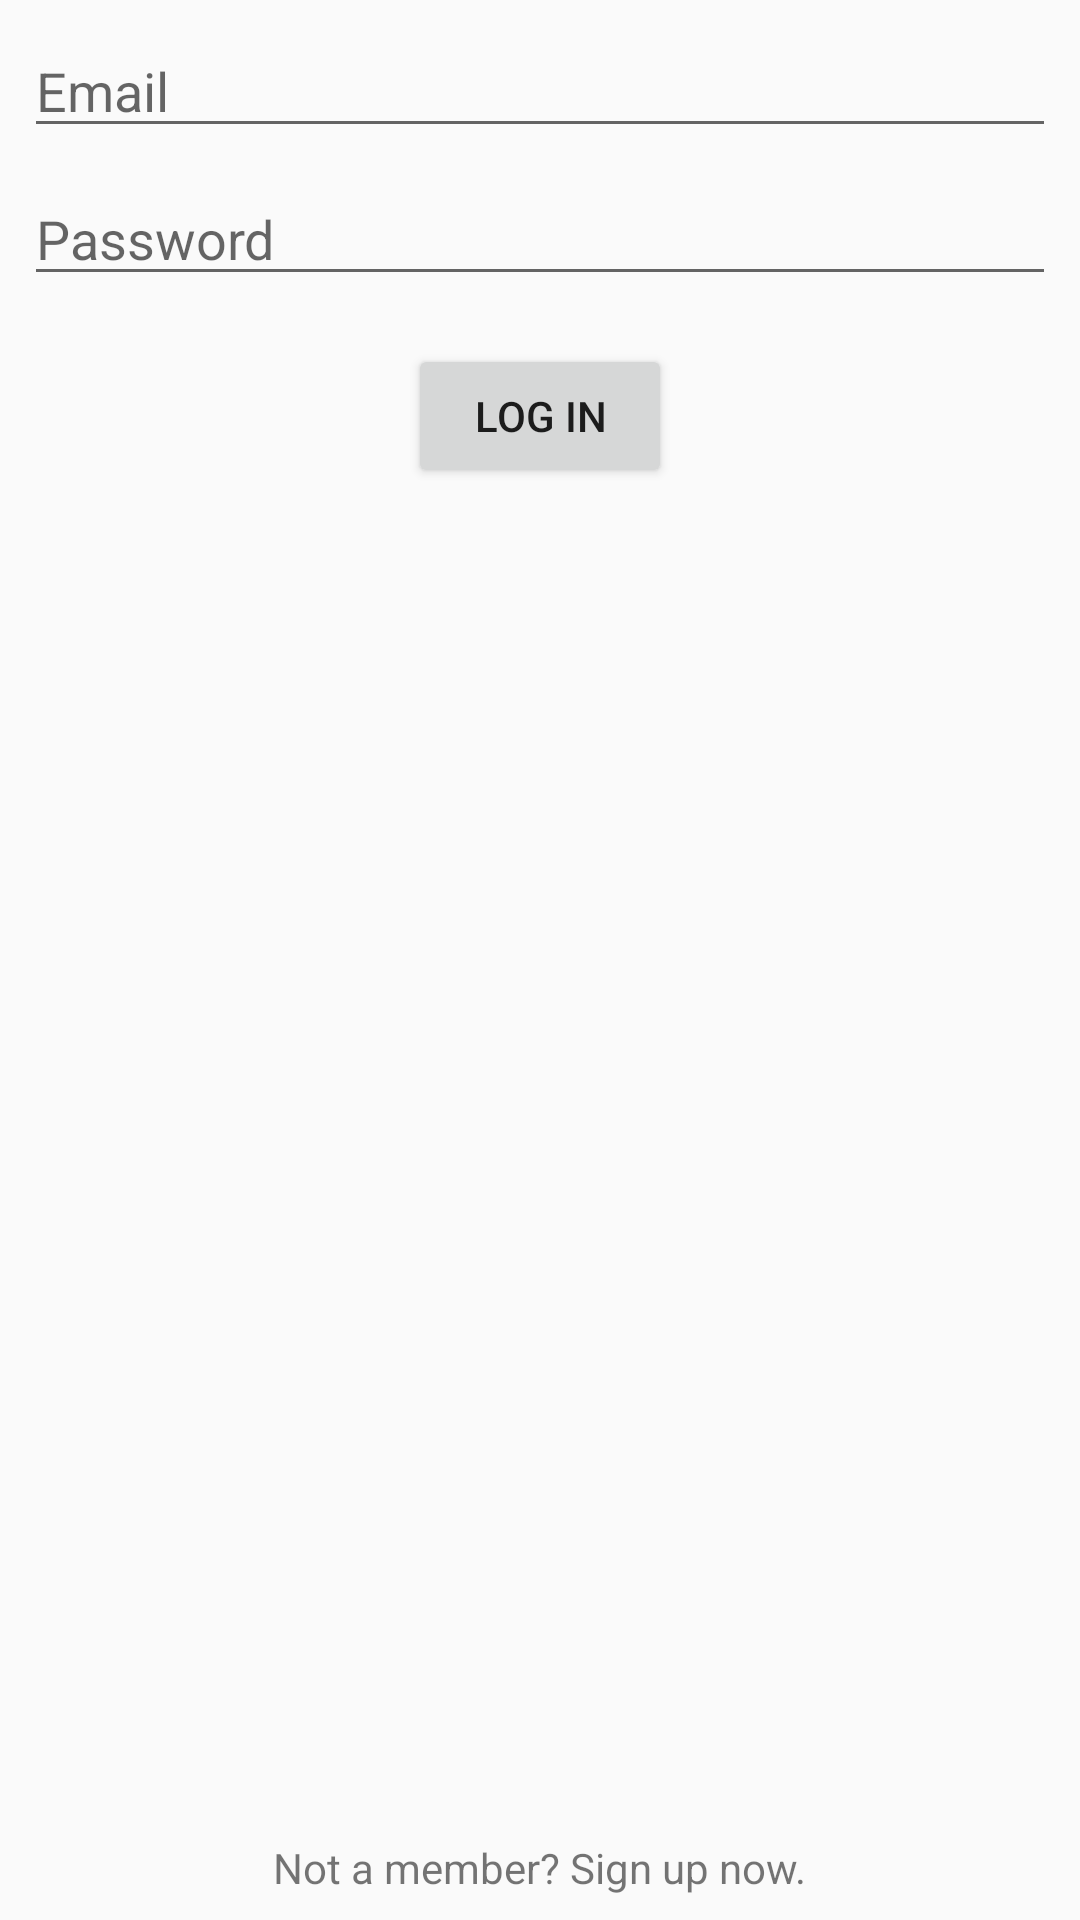

Android layout source for this screen:
<!-- AndroidManifest.xml: application theme AppTheme -->
<!-- res/layout/activity_login.xml -->
<?xml version="1.0" encoding="utf-8"?>
<android.support.constraint.ConstraintLayout xmlns:android="http://schemas.android.com/apk/res/android"
    xmlns:app="http://schemas.android.com/apk/res-auto"
    xmlns:tools="http://schemas.android.com/tools"
    android:layout_width="match_parent"
    android:layout_height="match_parent"
    tools:context="com.example.oriaso.kidsnestadmin.LoginActivity">

    <EditText
        android:id="@+id/editTextEmail"
        android:layout_width="0dp"
        android:layout_height="wrap_content"
        android:layout_marginEnd="8dp"
        android:layout_marginStart="8dp"
        android:layout_marginTop="8dp"
        android:ems="10"
        android:hint="Email"
        android:inputType="textEmailAddress"
        app:layout_constraintEnd_toEndOf="parent"
        app:layout_constraintStart_toStartOf="parent"
        app:layout_constraintTop_toTopOf="parent" />

    <EditText
        android:id="@+id/editTextPassword"
        android:layout_width="0dp"
        android:layout_height="wrap_content"
        android:layout_marginEnd="8dp"
        android:layout_marginStart="8dp"
        android:layout_marginTop="8dp"
        android:ems="10"
        android:hint="Password"
        android:inputType="textPassword"
        app:layout_constraintEnd_toEndOf="parent"
        app:layout_constraintLeft_toLeftOf="parent"
        app:layout_constraintStart_toStartOf="parent"
        app:layout_constraintTop_toBottomOf="@+id/editTextEmail" />

    <Button
        android:id="@+id/button"
        android:layout_width="wrap_content"
        android:layout_height="wrap_content"
        android:layout_marginLeft="8dp"
        android:layout_marginRight="8dp"
        android:layout_marginTop="16dp"
        android:onClick="loginUser"
        android:text="Log In"
        app:layout_constraintLeft_toLeftOf="parent"
        app:layout_constraintRight_toRightOf="parent"
        app:layout_constraintTop_toBottomOf="@+id/editTextPassword" />

    <TextView
        android:id="@+id/textView2"
        android:layout_width="wrap_content"
        android:layout_height="wrap_content"
        android:layout_marginBottom="8dp"
        android:onClick="openRegistrationActivity"
        android:text="Not a member? Sign up now."
        app:layout_constraintBottom_toBottomOf="parent"
        app:layout_constraintLeft_toLeftOf="parent"
        app:layout_constraintRight_toRightOf="parent" />

    <ProgressBar
        android:id="@+id/progressBarLogin"
        style="?android:attr/progressBarStyle"
        android:layout_width="wrap_content"
        android:layout_height="wrap_content"
        android:visibility="invisible"
        app:layout_constraintLeft_toRightOf="@+id/button"
        android:layout_marginLeft="8dp"
        android:layout_marginTop="16dp"
        app:layout_constraintTop_toBottomOf="@+id/editTextPassword" />

</android.support.constraint.ConstraintLayout>
<!-- resources referenced by this layout -->
<resources>
  <style name="AppTheme" parent="Theme.AppCompat.Light.DarkActionBar">
          
          <item name="colorPrimary">@color/colorPrimary</item>
          <item name="colorPrimaryDark">@color/colorPrimaryDark</item>
          <item name="colorAccent">@color/colorAccent</item>
      </style>
  <!-- not gathered from this repository: default colours our renderer supplied (Android Studio template values) -->
  <color name="colorPrimary">#FF6200EE</color>
  <color name="colorPrimaryDark">#FF3700B3</color>
  <color name="colorAccent">#FF03DAC5</color>
</resources>
